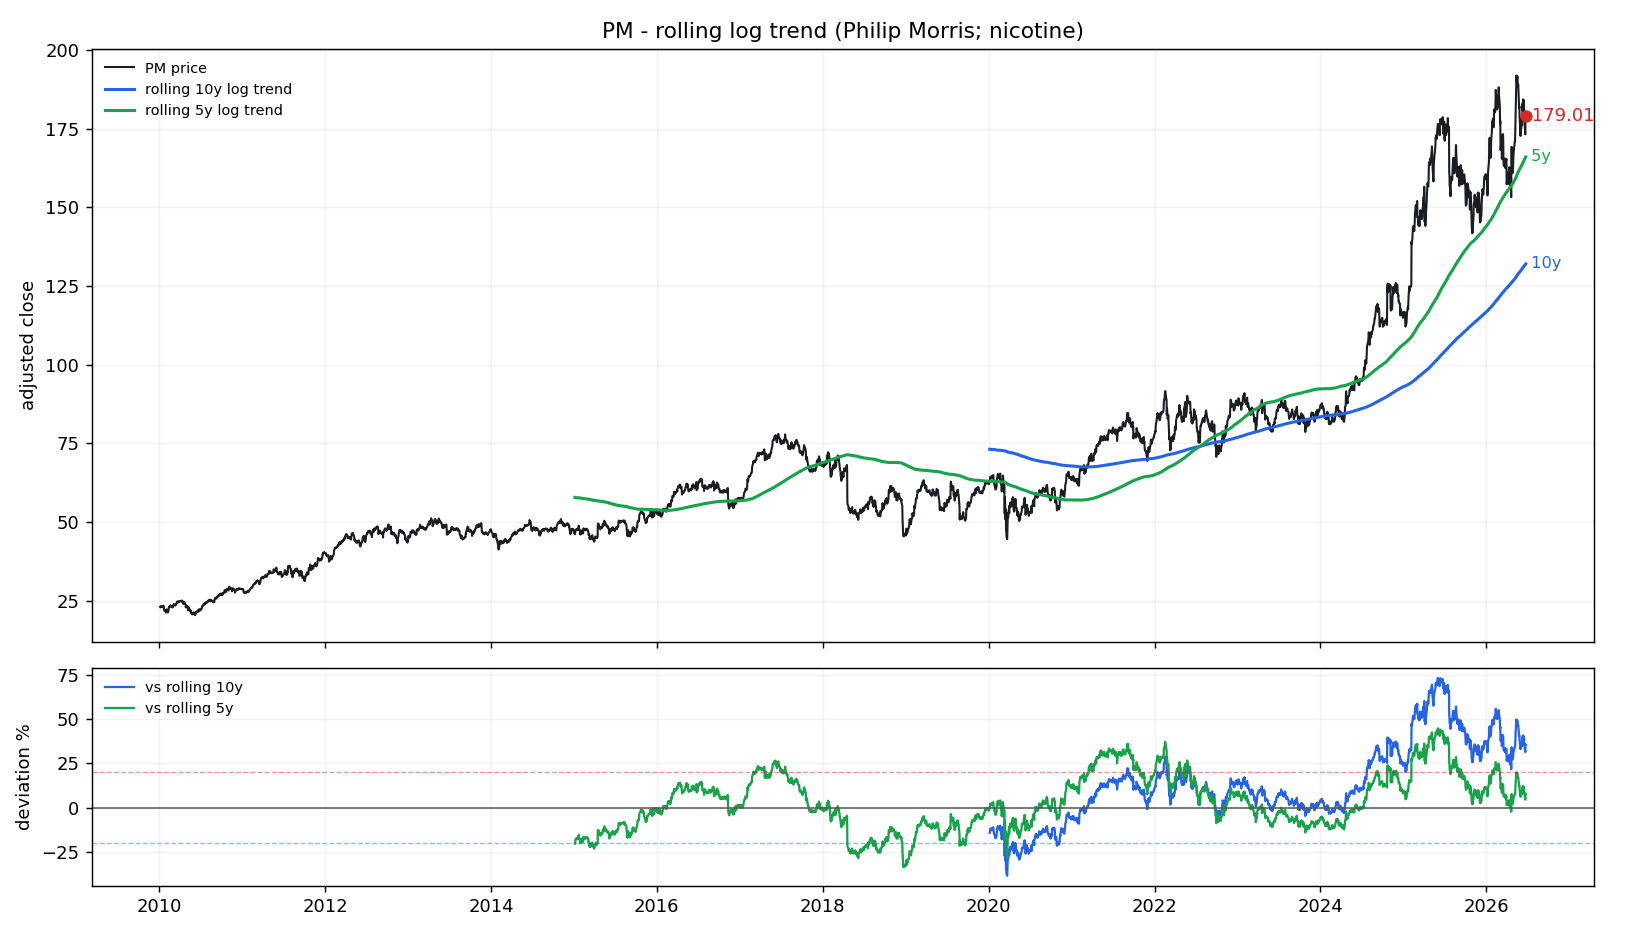

The file beside this chart, header and first rows:
date, price, trend_5y, cagr_5y, dev_pct_5y, dev_sigma_5y, trend_10y, cagr_10y, dev_pct_10y, dev_sigma_10y
2010-01-04, 23.13, , , , , , , , 
2010-01-05, 22.93, , , , , , , , 
2010-01-06, 22.93, , , , , , , , 
2010-01-07, 23.22, , , , , , , , 
2010-01-08, 23.09, , , , , , , , 
2010-01-11, 23.18, , , , , , , , 
2010-01-12, 23.05, , , , , , , , 
2010-01-13, 23.28, , , , , , , , 
2010-01-14, 23.25, , , , , , , , 
2010-01-15, 23.26, , , , , , , , 
2010-01-19, 23.48, , , , , , , , 
2010-01-20, 23.08, , , , , , , , 
2010-01-21, 22.38, , , , , , , , 
2010-01-22, 21.94, , , , , , , , 
2010-01-25, 22.06, , , , , , , , 
2010-01-26, 22.03, , , , , , , , 
2010-01-27, 21.86, , , , , , , , 
2010-01-28, 21.66, , , , , , , , 
2010-01-29, 21.33, , , , , , , , 
2010-02-01, 21.62, , , , , , , , 
2010-02-02, 22.31, , , , , , , , 
2010-02-03, 22.02, , , , , , , , 
2010-02-04, 21.54, , , , , , , , 
2010-02-05, 21.41, , , , , , , , 
2010-02-08, 21.34, , , , , , , , 
2010-02-09, 21.96, , , , , , , , 
2010-02-10, 21.94, , , , , , , , 
2010-02-11, 22.82, , , , , , , , 
2010-02-12, 23.11, , , , , , , , 
2010-02-16, 23.17, , , , , , , , 
2010-02-17, 23.36, , , , , , , , 
2010-02-18, 23.57, , , , , , , , 
2010-02-19, 23.43, , , , , , , , 
2010-02-22, 23.32, , , , , , , , 
2010-02-23, 23.11, , , , , , , , 
2010-02-24, 23.36, , , , , , , , 
2010-02-25, 23.26, , , , , , , , 
2010-02-26, 22.96, , , , , , , , 
2010-03-01, 22.94, , , , , , , , 
2010-03-02, 23.35, , , , , , , , 
2010-03-03, 23.43, , , , , , , , 
2010-03-04, 23.75, , , , , , , , 
2010-03-05, 24.03, , , , , , , , 
2010-03-08, 23.81, , , , , , , , 
2010-03-09, 23.62, , , , , , , , 
2010-03-10, 23.58, , , , , , , , 
2010-03-11, 23.55, , , , , , , , 
2010-03-12, 23.51, , , , , , , , 
2010-03-15, 23.87, , , , , , , , 
2010-03-16, 24.02, , , , , , , , 
2010-03-17, 24.3, , , , , , , , 
2010-03-18, 24.29, , , , , , , , 
2010-03-19, 24.7, , , , , , , , 
2010-03-22, 24.79, , , , , , , , 
2010-03-23, 24.86, , , , , , , , 
2010-03-24, 24.6, , , , , , , , 
2010-03-25, 24.51, , , , , , , , 
2010-03-26, 24.7, , , , , , , , 
2010-03-29, 24.9, , , , , , , , 
2010-03-30, 24.88, , , , , , , , 
... 4,083 more rows
